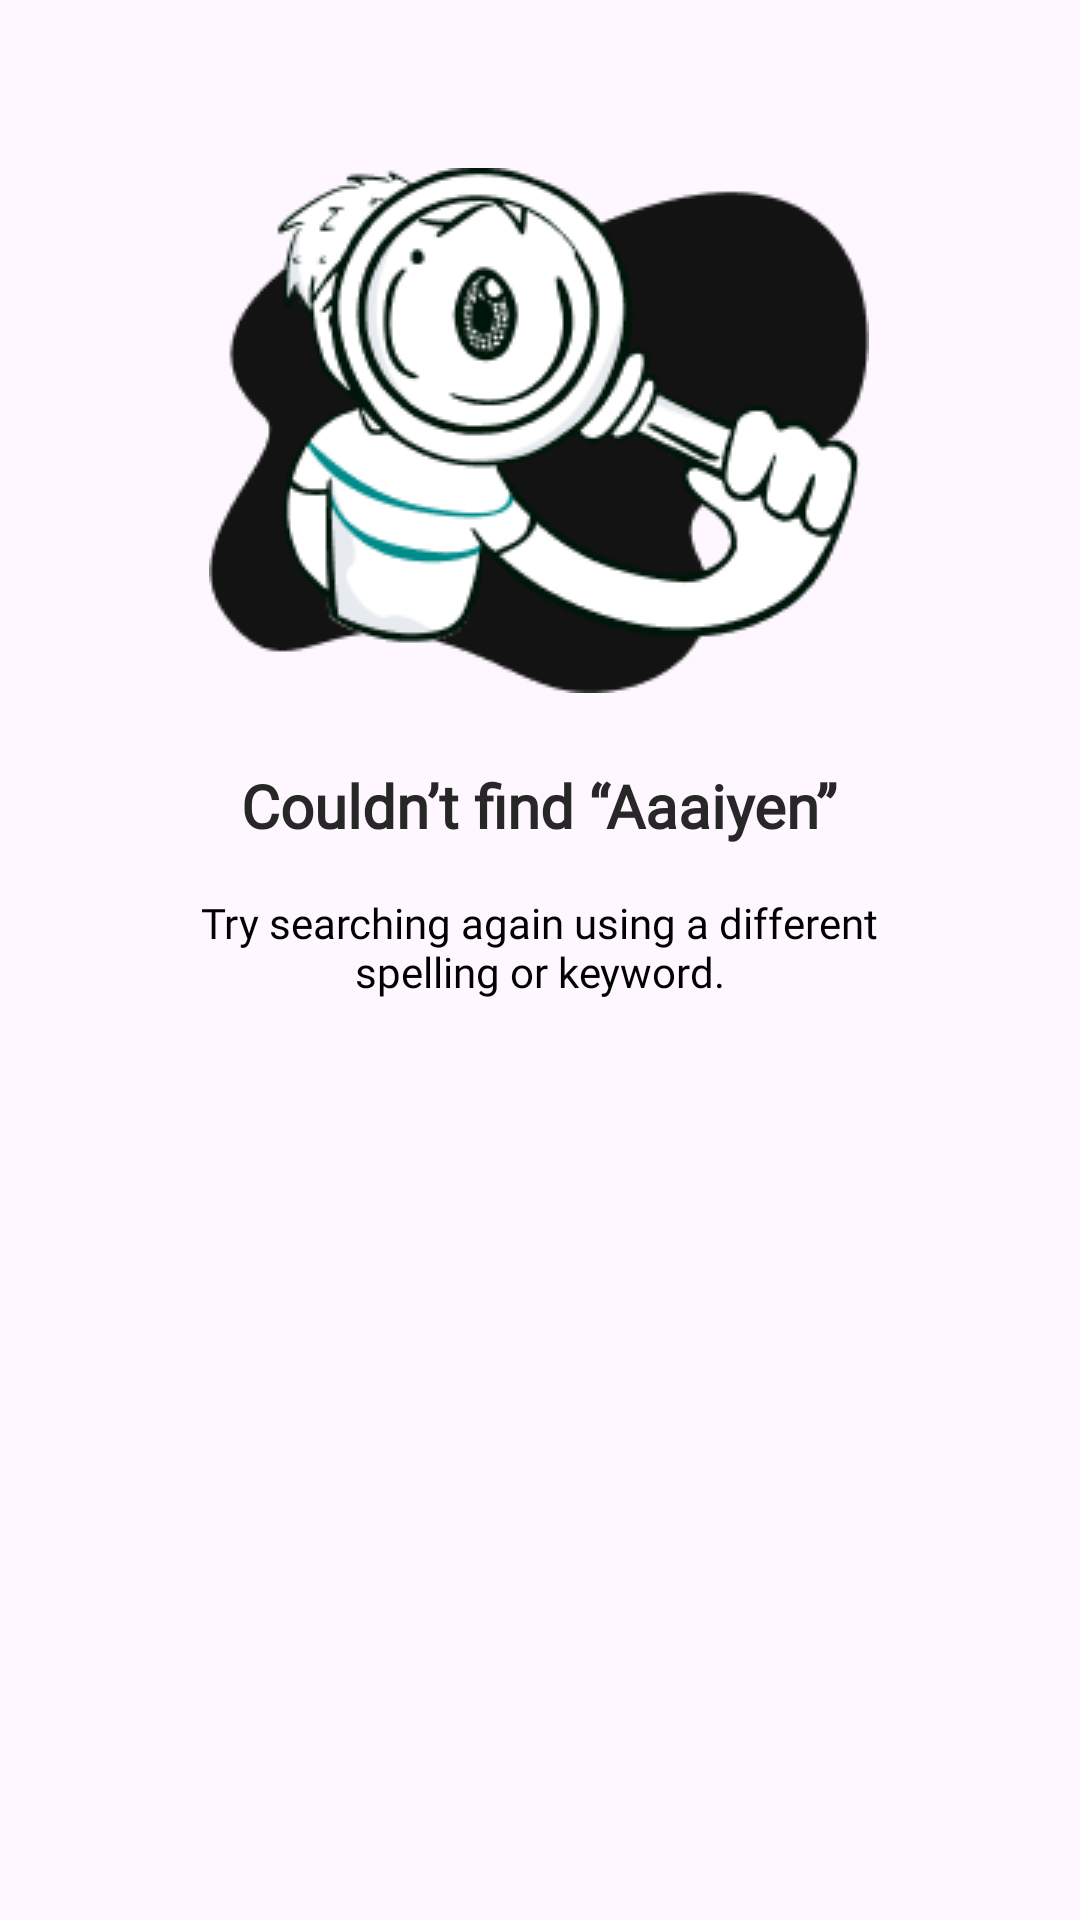

This screen was rendered from an Android layout file. Write that file and the resources it references.
<!-- AndroidManifest.xml: application theme Theme.Soundlyspotify -->
<!-- res/layout/fragment_aayein.xml -->
<?xml version="1.0" encoding="utf-8"?>
<FrameLayout xmlns:android="http://schemas.android.com/apk/res/android"
    xmlns:app="http://schemas.android.com/apk/res-auto"
    xmlns:tools="http://schemas.android.com/tools"
    android:layout_width="match_parent"
    android:layout_height="match_parent"
    tools:context=".aayein"
    android:id="@+id/aayein_frag">

    <androidx.constraintlayout.widget.ConstraintLayout
        android:layout_width="match_parent"
        android:layout_height="match_parent">

        <ImageView
            android:id="@+id/imageView16"
            android:layout_width="wrap_content"
            android:layout_height="wrap_content"
            android:layout_marginTop="56dp"
            android:src="@drawable/aayeinaaa"
            app:layout_constraintEnd_toEndOf="parent"
            app:layout_constraintHorizontal_bias="0.497"
            app:layout_constraintStart_toStartOf="parent"
            app:layout_constraintTop_toTopOf="parent" />

        <TextView
            android:id="@+id/textView14"
            android:layout_width="wrap_content"
            android:layout_height="wrap_content"
            android:layout_marginTop="24dp"
            android:fontFamily="@font/poppins"
            android:text="Couldn’t find “Aaaiyen”"
            android:textColor="#272727"
            android:textSize="20sp"
            android:textStyle="bold"
            app:layout_constraintEnd_toEndOf="@+id/imageView16"
            app:layout_constraintStart_toStartOf="@+id/imageView16"
            app:layout_constraintTop_toBottomOf="@+id/imageView16" />

        <TextView
            android:id="@+id/textView34"
            android:layout_width="267dp"
            android:layout_height="wrap_content"
            android:layout_marginTop="16dp"
            android:fontFamily="@font/poppins"
            android:text="Try searching again using a different spelling or keyword."
            android:textAlignment="center"
            android:textColor="@color/black"
            app:layout_constraintEnd_toEndOf="@+id/textView14"
            app:layout_constraintStart_toStartOf="@+id/textView14"
            app:layout_constraintTop_toBottomOf="@+id/textView14" />
    </androidx.constraintlayout.widget.ConstraintLayout>

</FrameLayout>
<!-- resources referenced by this layout -->
<resources>
  <color name="black">#FF000000</color>
  <!-- drawable aayeinaaa: png bitmap (drawable, 17832 bytes) -->
  <style name="Theme.Soundlyspotify" parent="Base.Theme.Soundlyspotify">
  
          <item name="android:statusBarColor">@color/white</item>
      </style>
  <style name="Base.Theme.Soundlyspotify" parent="Theme.Material3.DayNight.NoActionBar">
  
      </style>
  <color name="white">#FFFFFFFF</color>
</resources>
